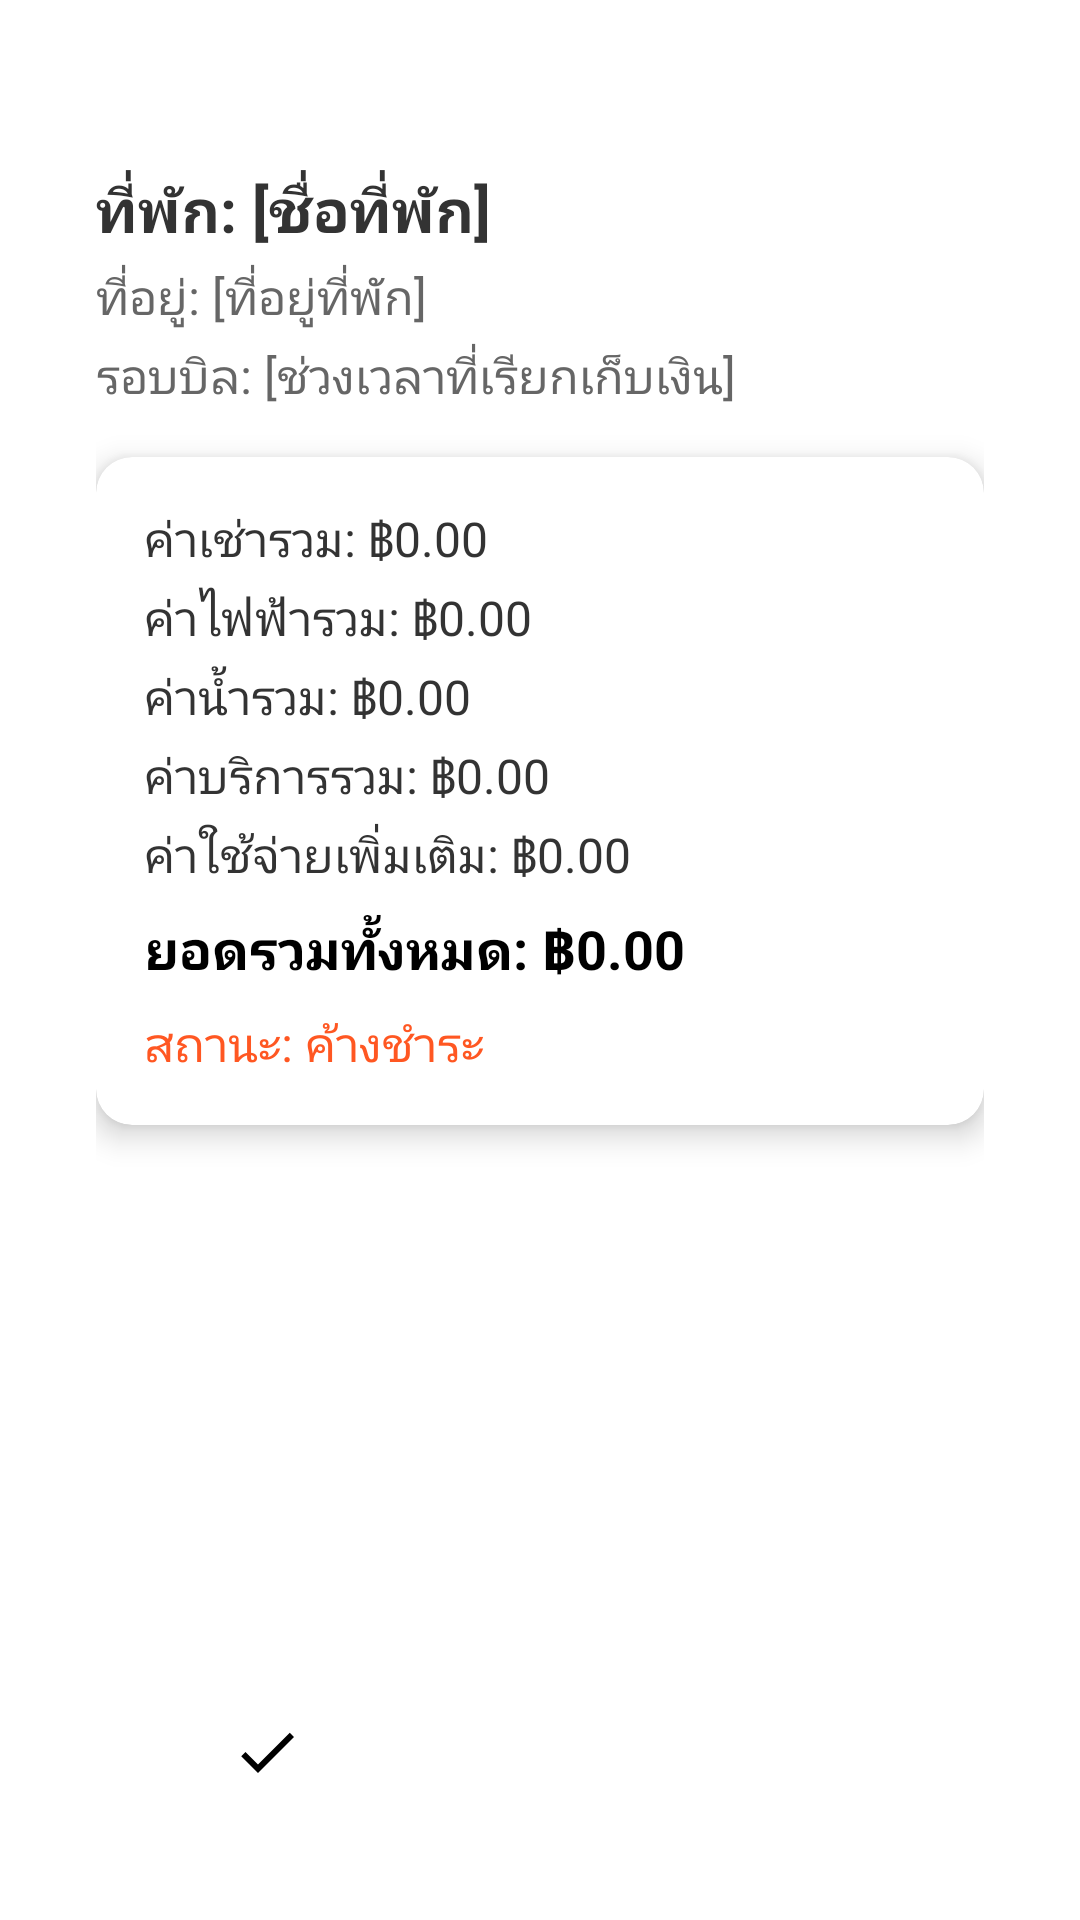

Produce the Android XML layout that renders to this screen, including the resource entries it uses.
<!-- AndroidManifest.xml: application theme Theme.ApartmentManageApp -->
<!-- res/layout/activity_bills_detail.xml -->
<?xml version="1.0" encoding="utf-8"?>
<androidx.constraintlayout.widget.ConstraintLayout
    xmlns:android="http://schemas.android.com/apk/res/android"
    xmlns:app="http://schemas.android.com/apk/res-auto"
    android:id="@+id/main_detail_layout"
    android:layout_width="match_parent"
    android:layout_height="match_parent"
    android:background="@color/white"
    android:padding="16dp">

    
    <ImageButton
        android:id="@+id/btn_back_top"
        android:layout_width="wrap_content"
        android:layout_height="wrap_content"
        android:background="?attr/selectableItemBackgroundBorderless"
        android:src="@drawable/ic_arrow_back"
        android:contentDescription="@string/back"
        app:layout_constraintTop_toTopOf="parent"
        app:layout_constraintStart_toStartOf="parent"
        android:padding="12dp"/>

    
    <ScrollView
        android:id="@+id/scroll_view_bill_detail"
        android:layout_width="0dp"
        android:layout_height="0dp"
        android:padding="16dp"
        app:layout_constraintTop_toBottomOf="@id/btn_back_top"
        app:layout_constraintBottom_toTopOf="@+id/btn_mark_paid_container"
        app:layout_constraintStart_toStartOf="parent"
        app:layout_constraintEnd_toEndOf="parent">

        <LinearLayout
            android:layout_width="match_parent"
            android:layout_height="wrap_content"
            android:orientation="vertical">

            
            <TextView
                android:id="@+id/tv_detail_property_name"
                android:layout_width="wrap_content"
                android:layout_height="wrap_content"
                android:text="@string/detail_property_name"
                android:textSize="20sp"
                android:textStyle="bold"
                android:textColor="#333333" />

            <TextView
                android:id="@+id/tv_detail_property_address"
                android:layout_width="wrap_content"
                android:layout_height="wrap_content"
                android:text="@string/detail_property_address"
                android:textSize="16sp"
                android:layout_marginTop="4dp"
                android:textColor="#666666" />

            <TextView
                android:id="@+id/tv_detail_billing_period"
                android:layout_width="wrap_content"
                android:layout_height="wrap_content"
                android:text="@string/detail_billing_period"
                android:textSize="16sp"
                android:layout_marginTop="4dp"
                android:textColor="#666666" />

            
            <androidx.cardview.widget.CardView
                android:id="@+id/card_overall_totals"
                android:layout_width="match_parent"
                android:layout_height="wrap_content"
                android:layout_marginTop="16dp"
                app:cardCornerRadius="12dp"
                app:cardElevation="6dp"
                android:background="?attr/colorSurface">

                <LinearLayout
                    android:layout_width="match_parent"
                    android:layout_height="wrap_content"
                    android:orientation="vertical"
                    android:padding="16dp">

                    <TextView
                        android:id="@+id/tv_detail_total_rent"
                        android:layout_width="wrap_content"
                        android:layout_height="wrap_content"
                        android:text="@string/detail_total_rent"
                        android:textSize="16sp"
                        android:textColor="#333333" />

                    <TextView
                        android:id="@+id/tv_detail_total_electric"
                        android:layout_width="wrap_content"
                        android:layout_height="wrap_content"
                        android:text="@string/detail_total_electric"
                        android:textSize="16sp"
                        android:layout_marginTop="4dp"
                        android:textColor="#333333" />

                    <TextView
                        android:id="@+id/tv_detail_total_water"
                        android:layout_width="wrap_content"
                        android:layout_height="wrap_content"
                        android:text="@string/detail_total_water"
                        android:textSize="16sp"
                        android:layout_marginTop="4dp"
                        android:textColor="#333333" />

                    <TextView
                        android:id="@+id/tv_detail_total_service_fee"
                        android:layout_width="wrap_content"
                        android:layout_height="wrap_content"
                        android:text="@string/detail_total_service_fee"
                        android:textSize="16sp"
                        android:layout_marginTop="4dp"
                        android:textColor="#333333" />


                    <TextView
                        android:id="@+id/tv_detail_total_additional"
                        android:layout_width="wrap_content"
                        android:layout_height="wrap_content"
                        android:text="@string/detail_total_additional"
                        android:textSize="16sp"
                        android:layout_marginTop="4dp"
                        android:textColor="#333333" />

                    <TextView
                        android:id="@+id/tv_detail_grand_total"
                        android:layout_width="wrap_content"
                        android:layout_height="wrap_content"
                        android:text="@string/detail_grand_total"
                        android:textSize="18sp"
                        android:textStyle="bold"
                        android:layout_marginTop="8dp"
                        android:textColor="#000000" />

                    <TextView
                        android:id="@+id/tv_detail_bill_status"
                        android:layout_width="wrap_content"
                        android:layout_height="wrap_content"
                        android:text="@string/detail_bill_status"
                        android:textSize="16sp"
                        android:layout_marginTop="8dp"
                        android:textColor="#FF5722" />

                </LinearLayout>
            </androidx.cardview.widget.CardView>

            
            <androidx.recyclerview.widget.RecyclerView
                android:id="@+id/rv_unit_details"
                android:layout_width="match_parent"
                android:layout_height="wrap_content"
                android:layout_marginTop="16dp"
                android:scrollbars="vertical" />
        </LinearLayout>
    </ScrollView>

    
    <LinearLayout
        android:id="@+id/btn_mark_paid_container"
        android:layout_width="0dp"
        android:layout_height="wrap_content"
        android:gravity="center"
        android:padding="16dp"
        app:layout_constraintBottom_toBottomOf="parent"
        app:layout_constraintStart_toStartOf="parent"
        app:layout_constraintEnd_toEndOf="parent">

        <Button
            android:id="@+id/btn_mark_as_paid"
            style="@style/Widget.MaterialComponents.Button"
            android:layout_width="wrap_content"
            android:layout_height="wrap_content"
            android:text="@string/btn_mark_as_paid"
            android:textColor="@android:color/white"
            android:backgroundTint="@color/colorPrimary"
            android:drawableLeft="@drawable/ic_check"
            android:drawablePadding="8dp"
            android:padding="12dp"
            android:elevation="4dp"/>
    </LinearLayout>

</androidx.constraintlayout.widget.ConstraintLayout>
<!-- resources referenced by this layout -->
<resources>
  <color name="colorPrimary">#0066CC</color>
  <color name="white">#FFFFFFFF</color>
  <!-- drawable ic_check (drawable) -->
  <vector xmlns:android="http://schemas.android.com/apk/res/android"
      android:width="24dp"
      android:height="24dp"
      android:viewportWidth="24"
      android:viewportHeight="24">
      <path
          android:fillColor="#FF000000"
          android:pathData="M9,16.17L4.83,12l-1.42,1.41L9,19l12-12 -1.41-1.41L9,16.17z"/>
  </vector>
  <string name="back">ย้อนกลับ</string>
  <string name="btn_mark_as_paid">ทำเครื่องหมายว่าชำระแล้ว</string>
  <string name="detail_bill_status">สถานะ: ค้างชำระ</string>
  <string name="detail_billing_period">รอบบิล: [ช่วงเวลาที่เรียกเก็บเงิน]</string>
  <string name="detail_grand_total">ยอดรวมทั้งหมด: ฿0.00</string>
  <string name="detail_property_address">ที่อยู่: [ที่อยู่ที่พัก]</string>
  <string name="detail_property_name">ที่พัก: [ชื่อที่พัก]</string>
  <string name="detail_total_additional">ค่าใช้จ่ายเพิ่มเติม: ฿0.00</string>
  <string name="detail_total_electric">ค่าไฟฟ้ารวม: ฿0.00</string>
  <string name="detail_total_rent">ค่าเช่ารวม: ฿0.00</string>
  <string name="detail_total_service_fee">ค่าบริการรวม: ฿0.00</string>
  <string name="detail_total_water">ค่าน้ำรวม: ฿0.00</string>
  <style name="Theme.ApartmentManageApp" parent="Base.Theme.ApartmentManageApp" />
  <style name="Base.Theme.ApartmentManageApp" parent="Theme.Material3.DayNight.NoActionBar">
          
          
      </style>
</resources>
